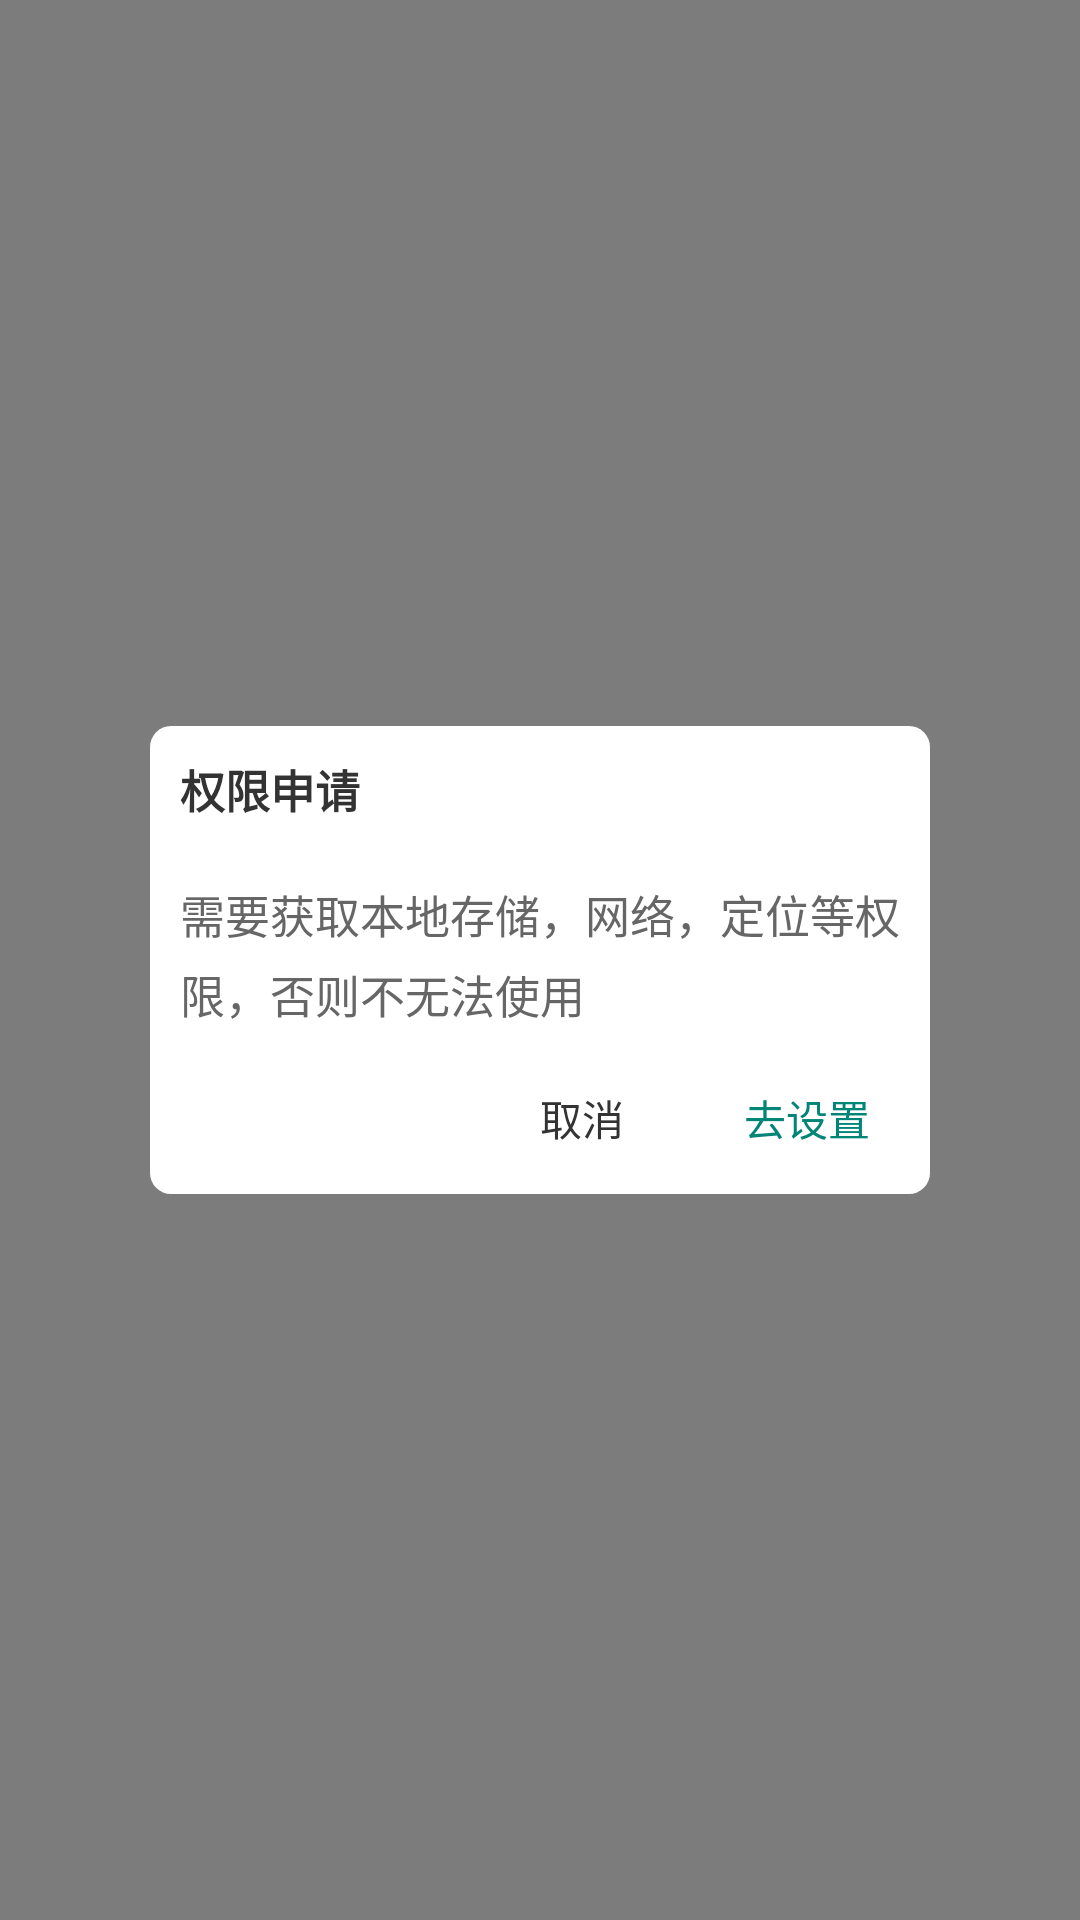

Here is an Android app screen rendered from its layout file. Give the layout XML and the strings, colors and styles it references.
<!-- AndroidManifest.xml: application theme AppTheme -->
<!-- res/layout/view_pop_regrant_permission.xml -->
<?xml version="1.0" encoding="utf-8"?>
<RelativeLayout xmlns:android="http://schemas.android.com/apk/res/android"
    android:layout_width="match_parent"
    android:layout_height="match_parent"
    android:background="@color/transparent2">

    <LinearLayout
        android:id="@+id/llGrantPermissionPopContainer"
        android:layout_width="match_parent"
        android:layout_height="wrap_content"
        android:layout_centerInParent="true"
        android:layout_marginLeft="50dp"
        android:layout_marginRight="50dp"
        android:background="@drawable/bg_white_corner_7"
        android:orientation="vertical"
        android:padding="10dp">

        <TextView
            android:id="@+id/tvReGrantPermissionPopTitle"
            android:layout_width="match_parent"
            android:layout_height="wrap_content"
            android:gravity="left"
            android:text="@string/GrantPermissionPop_title"
            android:textColor="@color/gray_333"
            android:textSize="15sp"
            android:textStyle="bold" />

        <TextView
            android:id="@+id/tvReGrantPermissionPopContent"
            android:layout_width="match_parent"
            android:layout_height="wrap_content"
            android:layout_marginTop="20dp"
            android:lineSpacingExtra="5dp"
            android:text="@string/ReGrantPermissionPop_content"
            android:textColor="@color/gray_666"
            android:textSize="15sp" />

        <LinearLayout
            android:layout_width="match_parent"
            android:layout_height="wrap_content"
            android:layout_marginTop="15dp"
            android:gravity="right"
            android:orientation="horizontal">

            <TextView
                android:id="@+id/tvReGrantPermissionPopCancel"
                android:layout_width="wrap_content"
                android:layout_height="wrap_content"
                android:background="@drawable/selector_bg_white"
                android:paddingLeft="10dp"
                android:paddingTop="5dp"
                android:paddingRight="10dp"
                android:paddingBottom="5dp"
                android:text="@string/ReGrantPermissionPop_cancel"
                android:textColor="@color/gray_333"
                android:textSize="14sp" />

            <TextView
                android:id="@+id/tvReGrantPermissionPopSetting"
                android:layout_width="wrap_content"
                android:layout_height="wrap_content"
                android:layout_marginLeft="20dp"
                android:background="@drawable/selector_bg_white"
                android:paddingLeft="10dp"
                android:paddingTop="5dp"
                android:paddingRight="10dp"
                android:paddingBottom="5dp"
                android:text="@string/ReGrantPermissionPop_setting"
                android:textColor="@color/colorPrimary"
                android:textSize="14sp" />

        </LinearLayout>

    </LinearLayout>


</RelativeLayout>
<!-- resources referenced by this layout -->
<resources>
  <color name="colorPrimary">#008577</color>
  <color name="gray_333">#333333</color>
  <color name="gray_666">#666666</color>
  <color name="transparent2">#80000000</color>
  <!-- drawable bg_white_corner_7 (drawable) -->
  <?xml version="1.0" encoding="utf-8"?>
  <shape xmlns:android="http://schemas.android.com/apk/res/android">
  
      
      <solid android:color="@color/white_fff" />
  
      
      <corners android:radius="7dp" />
  
  </shape>
  <!-- drawable selector_bg_white (drawable) -->
  <?xml version="1.0" encoding="utf-8"?>
  <selector xmlns:android="http://schemas.android.com/apk/res/android">
      <item android:drawable="@drawable/bg_white_corner_5_selected" android:state_pressed="true" />
      <item android:drawable="@drawable/bg_white_corner_5_normal" android:state_pressed="false" />
  </selector>
  <string name="GrantPermissionPop_title">权限申请</string>
  <string name="ReGrantPermissionPop_cancel">取消</string>
  <string name="ReGrantPermissionPop_content">需要获取本地存储，网络，定位等权限，否则不无法使用</string>
  <string name="ReGrantPermissionPop_setting">去设置</string>
  <style name="AppTheme" parent="Theme.AppCompat.Light.DarkActionBar">
          
          <item name="colorPrimary">@color/colorPrimary</item>
          <item name="colorPrimaryDark">@color/colorPrimaryDark</item>
          <item name="colorAccent">@color/colorAccent</item>
          <item name="android:textAllCaps">false</item>
      </style>
  <color name="white_fff">#ffffff</color>
  <!-- drawable bg_white_corner_5_selected (drawable) -->
  <?xml version="1.0" encoding="utf-8"?>
  <shape xmlns:android="http://schemas.android.com/apk/res/android">
  
      
      <solid android:color="@color/gray_cccc" />
  
      
      <corners android:radius="5dp" />
  
  </shape>
  <!-- drawable bg_white_corner_5_normal (drawable) -->
  <?xml version="1.0" encoding="utf-8"?>
  <shape xmlns:android="http://schemas.android.com/apk/res/android">
  
      
      <solid android:color="@color/white_fff" />
  
      
      <corners android:radius="5dp" />
  
  </shape>
  <color name="colorPrimaryDark">#00574B</color>
  <color name="colorAccent">#D81B60</color>
  <color name="gray_cccc">#cccccc</color>
</resources>
